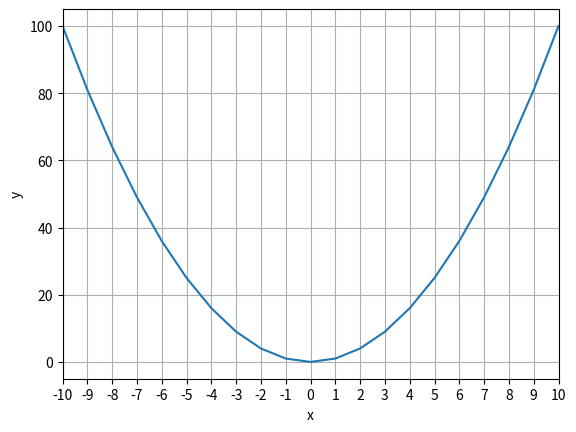

This chart was generated by the following Python code:
import pandas as pd
import numpy as np
import seaborn as sns
import matplotlib.pyplot as plt

def function(x, a, b=0, c=0, d=0, kind='identity'):
    #TODO
    if a == 0: raise ValueError('constant with x cannot be equal to 0')
    match kind:
        case 'identity':
            y = a * x + b
            df = pd.DataFrame({'x':x, 'y':y})

            sns.lineplot(data=df, x='x', y='y')
            plt.grid(1)
            plt.xticks(df['x'])
            plt.yticks(df['y'])
            plt.xlim(df.iloc[0, 0], df.iloc[-1, 0])
            plt.ylim(df.iloc[0, 1], df.iloc[-1, 1])
            plt.show()

            return df
        
        case 'absolute':
            y = a * abs(x) + b
            df = pd.DataFrame({'x':x, 'y':y})

            sns.lineplot(data=df, x='x', y='y')
            plt.grid(1)
            plt.xticks(df['x'])
            plt.yticks(df['y'])
            plt.xlim(df.iloc[0, 0], df.iloc[-1, 0])
            plt.show()

            return df
        
        case 'quadratic':
            y =  a * x**2 + b * x + c
            df = pd.DataFrame({'x':x, 'y':y})

            sns.lineplot(data=df, x='x', y='y')
            plt.grid(1)
            plt.xticks(df['x'])
            plt.xlim(df.iloc[0, 0], df.iloc[-1, 0])
            plt.show()

            return df
        
        case 'cubic':
            y = a * x**3 + b * x**2 + c * x + d
            df = pd.DataFrame({'x':x, 'y':y})

            sns.lineplot(data=df, x='x', y='y')
            plt.grid(1)
            plt.xticks(df['x'])
            plt.xlim(df.iloc[0, 0], df.iloc[-1, 0])
            plt.show()

            return df
        
        case 'root':
            zero_index = np.where(x == 0)
            new_x = np.delete(x, zero_index)

            y = a * new_x**(1/2) + b
            df = pd.DataFrame({'x':new_x, 'y':y})

            sns.lineplot(data=df, x='x', y='y')
            plt.grid(1)
            plt.xticks(df['x'])
            plt.xlim(df.iloc[0, 0], df.iloc[-1, 0])
            plt.show()

            return df
        
        case 'croot': #TODO
            zero_index = np.where(x == 0)
            new_x = np.delete(x, zero_index)
            
            y = a * new_x**(1/3) + b
            df = pd.DataFrame({'x':new_x, 'y':y})

            sns.lineplot(data=df, x='x', y='y')
            plt.grid(1)
            plt.xticks(df['x'])
            plt.yticks(df['y'])
            plt.xlim(df.iloc[0, 0], df.iloc[-1, 0])
            plt.ylim(df.iloc[0, 1], df.iloc[-1, 1])
            plt.show()

            return df
        
        case 'reci':
            zero_index = np.where(x == 0)
            new_x = np.delete(x, zero_index)
            y = a * 1/new_x + b
            df = pd.DataFrame({'x':new_x, 'y':y})

            sns.lineplot(data=df, x='x', y='y')
            plt.grid(1)
            plt.xticks(df['x'])
            plt.xlim(df.iloc[0, 0], df.iloc[-1, 0])
            plt.show()

            return df
        
        case 'reci_sq':
            zero_index = np.where(x == 0)
            new_x = np.delete(x, zero_index)
            y = a * 1/(new_x**2) + b
            df = pd.DataFrame({'x':new_x, 'y':y})

            sns.lineplot(data=df, x='x', y='y')
            plt.grid(1)
            plt.xticks(df['x'])
            plt.xlim(df.iloc[0, 0], df.iloc[-1, 0])
            plt.show()

            return df
        
x = np.array([x for x in range(-10, 11)])
a = 1
b = 0

df_func = function(x, a, b, kind='quadratic')
